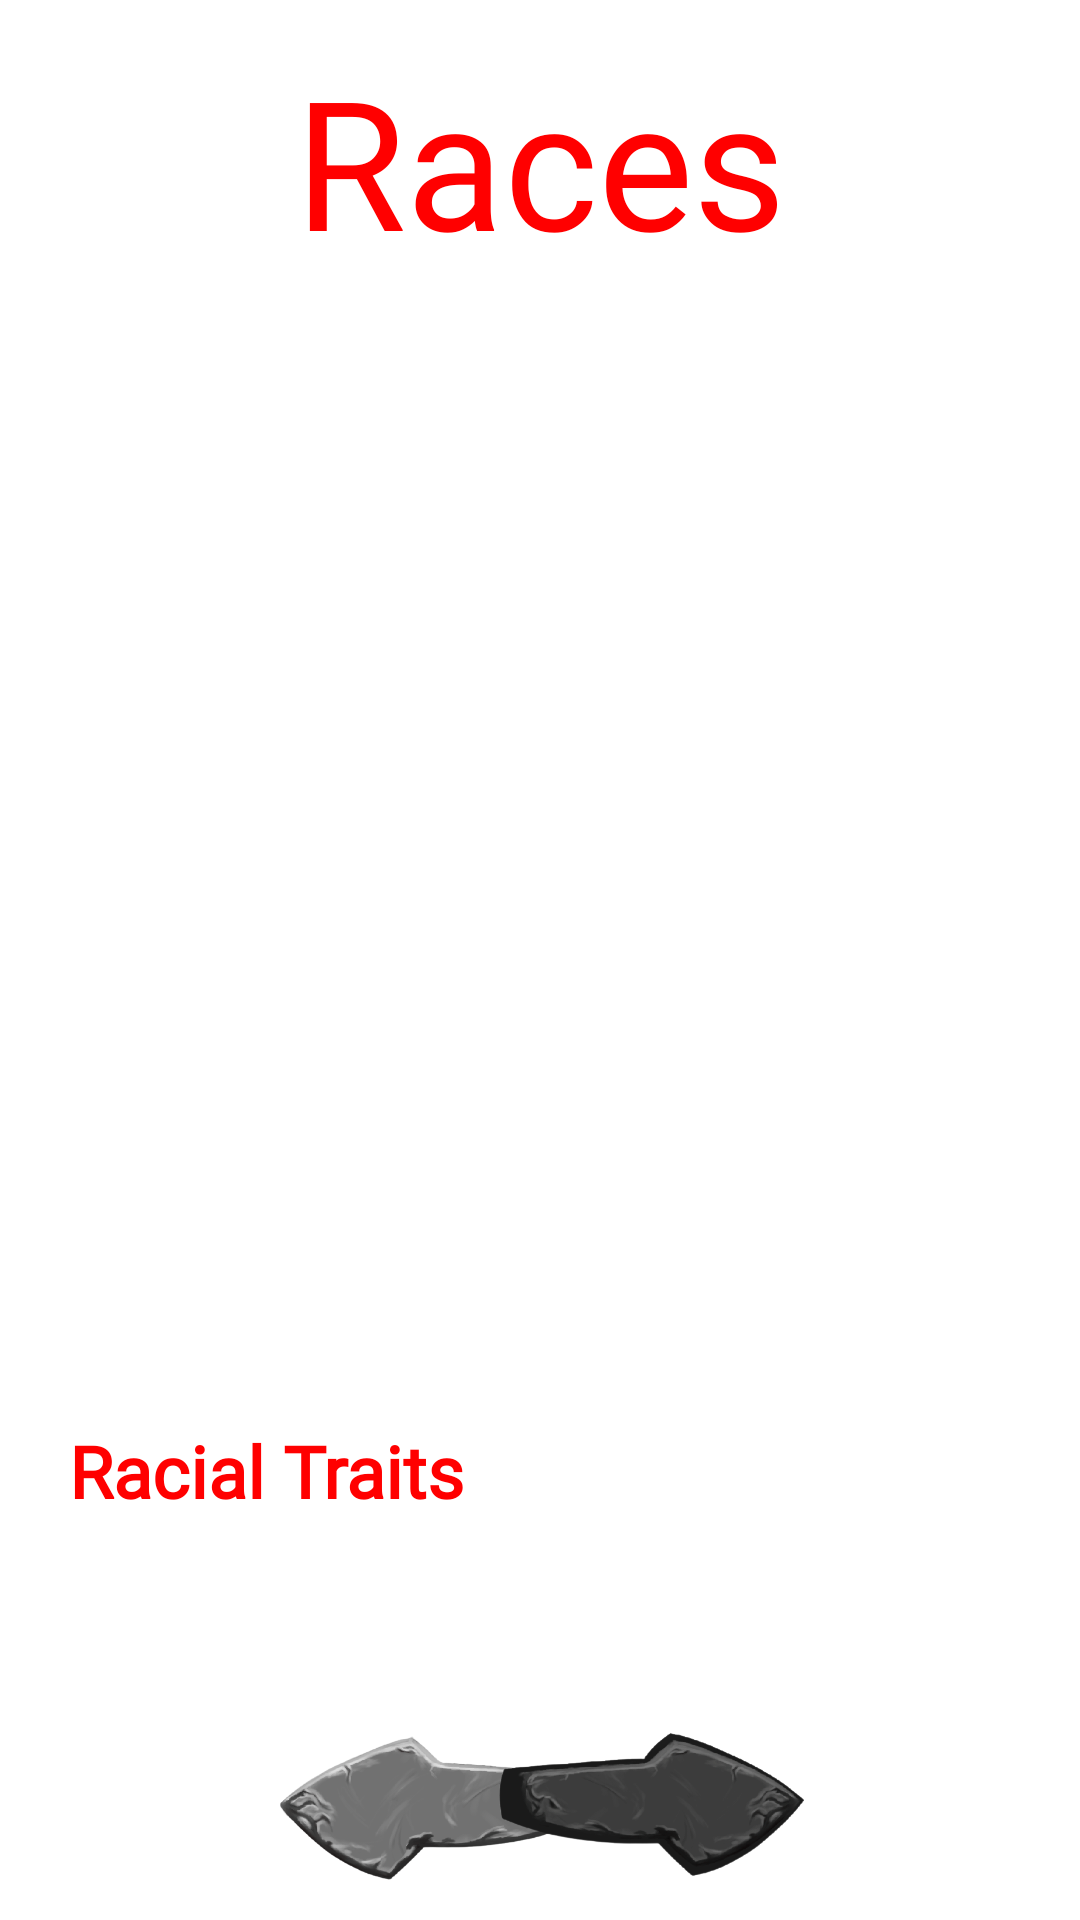

Android layout source for this screen:
<!-- AndroidManifest.xml: application theme Theme.CST131 -->
<!-- res/layout/frag_character_races.xml -->
<?xml version="1.0" encoding="utf-8"?>
<androidx.constraintlayout.widget.ConstraintLayout xmlns:android="http://schemas.android.com/apk/res/android"
    xmlns:app="http://schemas.android.com/apk/res-auto"
    xmlns:tools="http://schemas.android.com/tools"
    android:id="@+id/clRaceBaseLayout"
    android:layout_width="match_parent"
    android:layout_height="match_parent"
    android:layout_marginTop="10dp"
    app:layout_behavior="@string/appbar_scrolling_view_behavior"
    tools:showIn="">

    <ImageView
        android:id="@+id/ivImgBackground"
        android:layout_width="409dp"
        android:layout_height="720dp"
        android:scaleType="fitXY"
        app:layout_constraintBottom_toBottomOf="parent"
        app:layout_constraintEnd_toEndOf="parent"
        app:layout_constraintStart_toStartOf="parent"
        app:layout_constraintTop_toTopOf="parent"
        app:srcCompat="@drawable/card_background" />

    <androidx.constraintlayout.widget.ConstraintLayout
        android:id="@+id/clRaceLayout"
        android:layout_width="match_parent"
        android:layout_height="match_parent"
        android:backgroundTint="#2196F3"
        app:layout_constraintBottom_toBottomOf="parent"
        app:layout_constraintEnd_toEndOf="parent"
        app:layout_constraintStart_toStartOf="parent"
        app:layout_constraintTop_toTopOf="parent">

        <ImageView
            android:id="@+id/ivRaceImage"
            android:layout_width="168dp"
            android:layout_height="246dp"
            app:layout_constraintBottom_toBottomOf="parent"
            app:layout_constraintEnd_toEndOf="parent"
            app:layout_constraintHorizontal_bias="0.133"
            app:layout_constraintStart_toStartOf="parent"
            app:layout_constraintTop_toTopOf="parent"
            app:layout_constraintVertical_bias="0.22"
            app:srcCompat="@drawable/elf" />

        <TextView
            android:id="@+id/tvRaceTitle"
            android:layout_width="wrap_content"
            android:layout_height="wrap_content"
            android:fontFamily="@font/dnd_font"
            android:text="@string/headerRace"
            android:textSize="60sp"
            app:layout_constraintBottom_toBottomOf="parent"
            app:layout_constraintEnd_toEndOf="parent"
            app:layout_constraintStart_toStartOf="parent"
            app:layout_constraintTop_toTopOf="parent"
            app:layout_constraintVertical_bias="0.024" />

        <RadioGroup
            android:id="@+id/rgRaceSubs"
            android:layout_width="wrap_content"
            android:layout_height="wrap_content"
            android:layout_marginEnd="8dp"
            android:layout_marginBottom="200dp"
            app:layout_constraintBottom_toBottomOf="parent"
            app:layout_constraintEnd_toEndOf="parent"
            app:layout_constraintHorizontal_bias="0.75"
            app:layout_constraintStart_toStartOf="parent"
            app:layout_constraintTop_toTopOf="parent" />

        <ImageView
            android:id="@+id/ivButtonLeft"
            android:layout_width="102dp"
            android:layout_height="67dp"
            android:layout_marginStart="92dp"
            android:layout_marginBottom="4dp"
            app:layout_constraintBottom_toBottomOf="parent"
            app:layout_constraintStart_toStartOf="parent"
            app:srcCompat="@drawable/arrow_left" />

        <ImageView
            android:id="@+id/ivButtonRight"
            android:layout_width="102dp"
            android:layout_height="67dp"
            android:layout_marginEnd="92dp"
            android:layout_marginBottom="4dp"
            app:layout_constraintBottom_toBottomOf="parent"
            app:layout_constraintEnd_toEndOf="parent"
            app:srcCompat="@drawable/arrow_right" />

        <TextView
            android:id="@+id/tvDescription"
            android:layout_width="0dp"
            android:layout_height="wrap_content"
            android:layout_marginLeft="60dp"
            android:layout_marginRight="60dp"
            android:autoText="false"
            android:fontFamily="@font/dnd_font"
            android:textSize="20sp"
            android:textStyle="bold"
            app:layout_constraintBottom_toTopOf="@+id/tvRacialHeader"
            app:layout_constraintEnd_toEndOf="parent"
            app:layout_constraintHorizontal_bias="0.408"
            app:layout_constraintStart_toStartOf="parent"
            app:layout_constraintTop_toTopOf="parent"
            app:layout_constraintVertical_bias="0.952" />

        <TextView
            android:id="@+id/tvRacialHeader"
            android:layout_width="wrap_content"
            android:layout_height="wrap_content"
            android:fontFamily="@font/dnd_font"
            android:text="@string/headerRacialTraits"
            android:textSize="24sp"
            android:textStyle="bold"
            app:layout_constraintBottom_toTopOf="@+id/tvRadicalTraits"
            app:layout_constraintEnd_toEndOf="parent"
            app:layout_constraintHorizontal_bias="0.1"
            app:layout_constraintStart_toStartOf="parent"
            app:layout_constraintTop_toTopOf="parent"
            app:layout_constraintVertical_bias="0.982" />

        <TextView
            android:id="@+id/tvRadicalTraits"
            android:layout_width="0dp"
            android:layout_height="wrap_content"
            android:layout_marginLeft="60dp"
            android:layout_marginRight="60dp"
            android:fontFamily="@font/dnd_font"
            android:textSize="20sp"
            android:textStyle="normal|bold"
            app:layout_constraintBottom_toBottomOf="parent"
            app:layout_constraintEnd_toEndOf="parent"
            app:layout_constraintStart_toStartOf="parent"
            app:layout_constraintTop_toTopOf="parent"
            app:layout_constraintVertical_bias="0.84" />

        <Spinner
            android:id="@+id/spDragonType"
            android:layout_width="wrap_content"
            android:layout_height="wrap_content"
            android:background="#BF0D0D"
            app:layout_constraintBottom_toBottomOf="parent"
            app:layout_constraintEnd_toEndOf="parent"
            app:layout_constraintHorizontal_bias="0.726"
            app:layout_constraintStart_toStartOf="parent"
            app:layout_constraintTop_toTopOf="parent"
            app:layout_constraintVertical_bias="0.429" />
    </androidx.constraintlayout.widget.ConstraintLayout>

</androidx.constraintlayout.widget.ConstraintLayout>
<!-- resources referenced by this layout -->
<resources>
  <!-- drawable arrow_left: png bitmap (drawable, 64629 bytes) -->
  <!-- drawable arrow_right: png bitmap (drawable, 55820 bytes) -->
  <string name="headerRace">Races</string>
  <string name="headerRacialTraits">Racial Traits</string>
  <style name="Theme.CST131" parent="Theme.MaterialComponents.DayNight.NoActionBar">
          
          <item name="colorPrimary">@color/purple_500</item>
          <item name="colorPrimaryVariant">@color/purple_700</item>
          <item name="colorOnPrimary">@color/white</item>
          
          <item name="colorSecondary">@color/teal_200</item>
          <item name="colorSecondaryVariant">@color/teal_700</item>
          <item name="colorOnSecondary">@color/black</item>
          
          <item name="android:statusBarColor" tools:targetApi="l">?attr/colorPrimaryVariant</item>
          
          <item name="android:textColor">#FF0000</item>
      </style>
  <color name="purple_500">#FF6200EE</color>
  <color name="purple_700">#FF3700B3</color>
  <color name="white">#FFFFFFFF</color>
  <color name="teal_200">#FF03DAC5</color>
  <color name="teal_700">#FF018786</color>
  <color name="black">#FF000000</color>
</resources>
